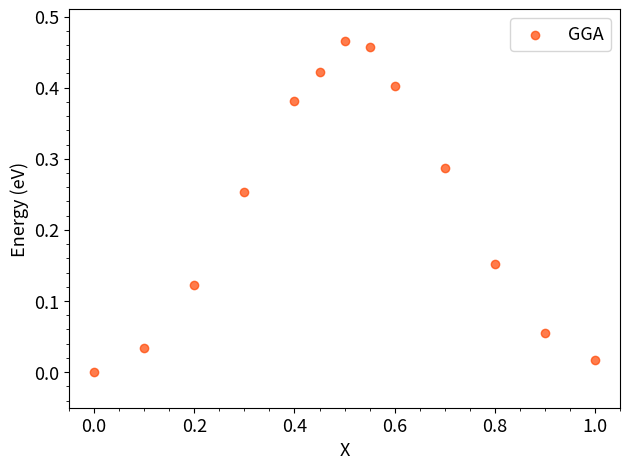

Write Python code to recreate this figure.
import matplotlib.pyplot as plt
import numpy as np

d_gga = np.array(
    [
        0,
        0.10,
        0.20,
        0.30,
        0.40,
        0.45,
#        0.46,
#        0.47,
#        0.48,
#        0.49,
        0.50,
#        0.51,
#        0.52,
#        0.53,
#        0.54,
        0.55,
        0.60,
        0.70,
        0.80,
        0.90,
        1,
    ]
)

energies_gga = np.array(
    [
        -366.82097347,  # 0
        -366.78767283,  # 0.10
        -366.69777925,  # 0.20
        -366.56822987,  # 0.30
        -366.43948770,  # 0.40
        -366.39865672,  # 0.45
#        -366.39321611,  # 0.46
#        -366.38871857,  # 0.47
#        -366.38519311,  # 0.48
#        -366.37960828,  # 0.49
        -366.35524414,  # 0.50
#        -366.35399240,  # 0.51
#        -366.35468726,  # 0.52
#        -366.38217172,  # 0.53
#        -366.38447552,  # 0.54
        -366.36366625,  # 0.55
        -366.41805082,  # 0.60
        -366.53347065,  # 0.70
        -366.66827289,  # 0.80
        -366.76642011,  # 0.90
        -366.80327169,  # 1
    ]
)

energies_gga -= energies_gga.min()

print(f"Barr = {energies_gga.max()}")

fig, ax = plt.subplots()




ax.scatter(d_gga, energies_gga,alpha=.7,c="orangered",label="GGA")

plt.xticks(np.arange(0,1.1,0.2))
plt.yticks(np.arange(0,2,0.1))
plt.xlabel('X',fontsize=13)
plt.ylabel('Energy (eV)',fontsize=13)
plt.ylim(-0.05,0.51)
plt.minorticks_on()
plt.tick_params(axis = 'both', which = 'major', labelsize = 13)
plt.legend(fontsize=13)
plt.tight_layout()
plt.savefig("LPS_polaron_barr.pdf", format="pdf", dpi=300,bbox_inches='tight')